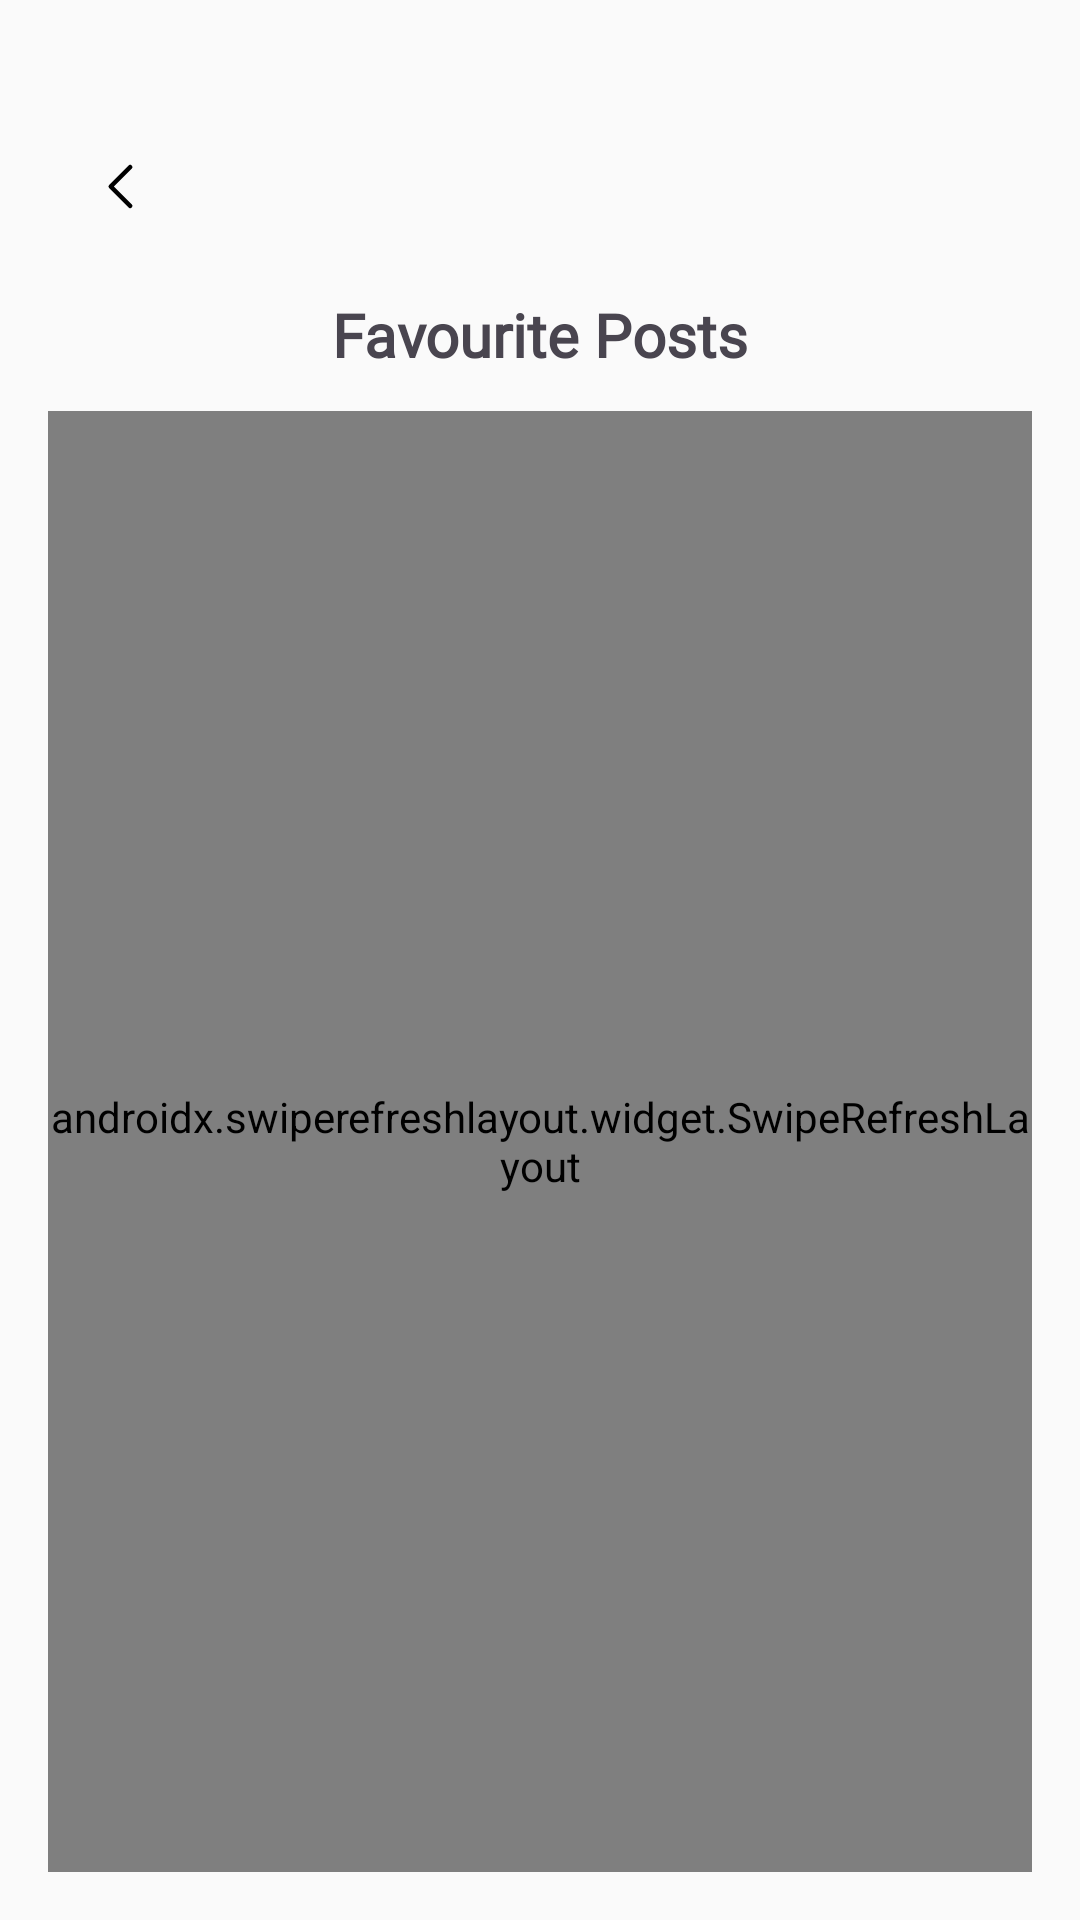

Produce the Android XML layout that renders to this screen, including the resource entries it uses.
<!-- AndroidManifest.xml: application theme Theme.VibeFitApp -->
<!-- res/layout/activity_favourite_posts.xml -->
<LinearLayout xmlns:android="http://schemas.android.com/apk/res/android"
    android:orientation="vertical"
    android:padding="16dp"
    android:layout_width="match_parent"
    android:layout_height="match_parent">

    <LinearLayout
        android:layout_width="match_parent"
        android:layout_height="wrap_content"
        android:gravity="start|center_vertical"
        android:paddingTop="22dp">

        <ImageButton
            android:id="@+id/btn_back"
            android:layout_width="48dp"
            android:layout_height="48dp"
            android:background="@null"
            android:contentDescription="@string/back_button"
            android:padding="8dp"
            android:src="@drawable/ic_arrow_back" />
    </LinearLayout>

    <TextView
        android:layout_width="wrap_content"
        android:layout_height="wrap_content"
        android:text="@string/favourite_posts"
        android:textSize="20sp"
        android:textStyle="bold"
        android:layout_gravity="center_horizontal"
        android:layout_marginTop="12dp"
        android:layout_marginBottom="12dp"
        android:fontFamily="@font/roboto_mono_regular"/>

    <androidx.swiperefreshlayout.widget.SwipeRefreshLayout
        android:id="@+id/swipeRefreshLayout"
        android:layout_width="match_parent"
        android:layout_height="0dp"
        android:layout_weight="1">

        <androidx.recyclerview.widget.RecyclerView
            android:id="@+id/recyclerViewFavourites"
            android:layout_width="match_parent"
            android:layout_height="match_parent" />
    </androidx.swiperefreshlayout.widget.SwipeRefreshLayout>

    <TextView
        android:id="@+id/emptyText"
        android:layout_width="match_parent"
        android:layout_height="wrap_content"
        android:layout_marginTop="16dp"
        android:gravity="center"
        android:text="@string/no_favourite_posts_yet"
        android:textSize="16sp"
        android:textStyle="italic"
        android:visibility="gone" />
</LinearLayout>
<!-- resources referenced by this layout -->
<resources>
  <!-- drawable ic_arrow_back (drawable) -->
  <vector xmlns:android="http://schemas.android.com/apk/res/android"
      android:width="23dp"
      android:height="23dp"
      android:viewportWidth="23"
      android:viewportHeight="23">
    <path
        android:pathData="M14.734,5.031L8.266,11.5L14.734,17.969"
        android:strokeLineJoin="round"
        android:strokeWidth="1.5"
        android:fillColor="#00000000"
        android:strokeColor="#000000"
        android:strokeLineCap="round"/>
  </vector>
  <string name="back_button">Back</string>
  <string name="favourite_posts">Favourite Posts</string>
  <string name="no_favourite_posts_yet">No favourite posts yet.</string>
  <style name="Theme.VibeFitApp" parent="Base.Theme.VibeFitApp" />
  <style name="Base.Theme.VibeFitApp" parent="Theme.Material3.DayNight.NoActionBar">
          
          <item name="android:colorBackground">@color/white</item>
          <item name="colorSurface">@color/white</item>
          <item name="colorOnSurface">@color/black_text</item>
  
          
          <item name="android:textColorPrimary">@color/black_text</item>
          <item name="colorOnBackground">@color/black_text</item>
  
          <item name="editTextStyle">@style/EditTextStyle</item>
  
          
          <item name="colorPrimary">@color/purple_main</item>
          <item name="colorPrimaryContainer">@color/purple_bg</item>
          <item name="colorOnPrimary">@color/white</item>
  
          
          <item name="android:editTextBackground">@color/input_bg</item>
  
          
          <item name="android:colorControlNormal">@color/icon_black</item>
  
          
          <item name="android:statusBarColor">@color/purple_main</item>
          <item name="android:navigationBarColor">@color/white</item>
  
          <item name="buttonStyle">@style/ButtonStyle</item>
          <item name="textAppearanceBody1">@style/FontRobotoRegular</item>
      </style>
  <color name="white">#fafafa</color>
  <color name="black_text">#2c2c34</color>
  <style name="EditTextStyle" parent="Widget.MaterialComponents.TextInputEditText.FilledBox">
          <item name="android:background">@drawable/edittext_bg</item>
          <item name="android:textColor">@color/black_text</item>
          <item name="android:padding">12dp</item>
          <item name="android:textSize">16sp</item>
          <item name="android:textColorHint">#FF888888</item>
          <item name="android:fontFamily">@font/roboto_mono_regular</item>
      </style>
  <color name="purple_main">#B08CF6</color>
  <color name="purple_bg">#E4D7FF</color>
  <color name="input_bg">#FBF7F7</color>
  <color name="icon_black">#99000000</color>
  <style name="ButtonStyle" parent="Widget.MaterialComponents.Button">
          <item name="backgroundTint">@color/purple_main</item>
          <item name="android:textColor">@android:color/white</item>
          <item name="cornerRadius">8dp</item>
          <item name="android:fontFamily">@font/roboto_mono_regular</item>
          <item name="android:textSize">18sp</item>
      </style>
  <style name="FontRobotoRegular">
          <item name="android:fontFamily">@font/roboto_regular</item>
          <item name="android:textSize">16sp</item>
          <item name="android:textColor">@color/black_text</item>
      </style>
  <!-- drawable edittext_bg (drawable) -->
  <?xml version="1.0" encoding="utf-8"?>
  <shape xmlns:android="http://schemas.android.com/apk/res/android">
      <solid android:color="@color/input_bg"/>
      <stroke android:width="1dp" android:color="#B3B3B3"/>
      <corners android:radius="8dp"/>
  </shape>
</resources>
